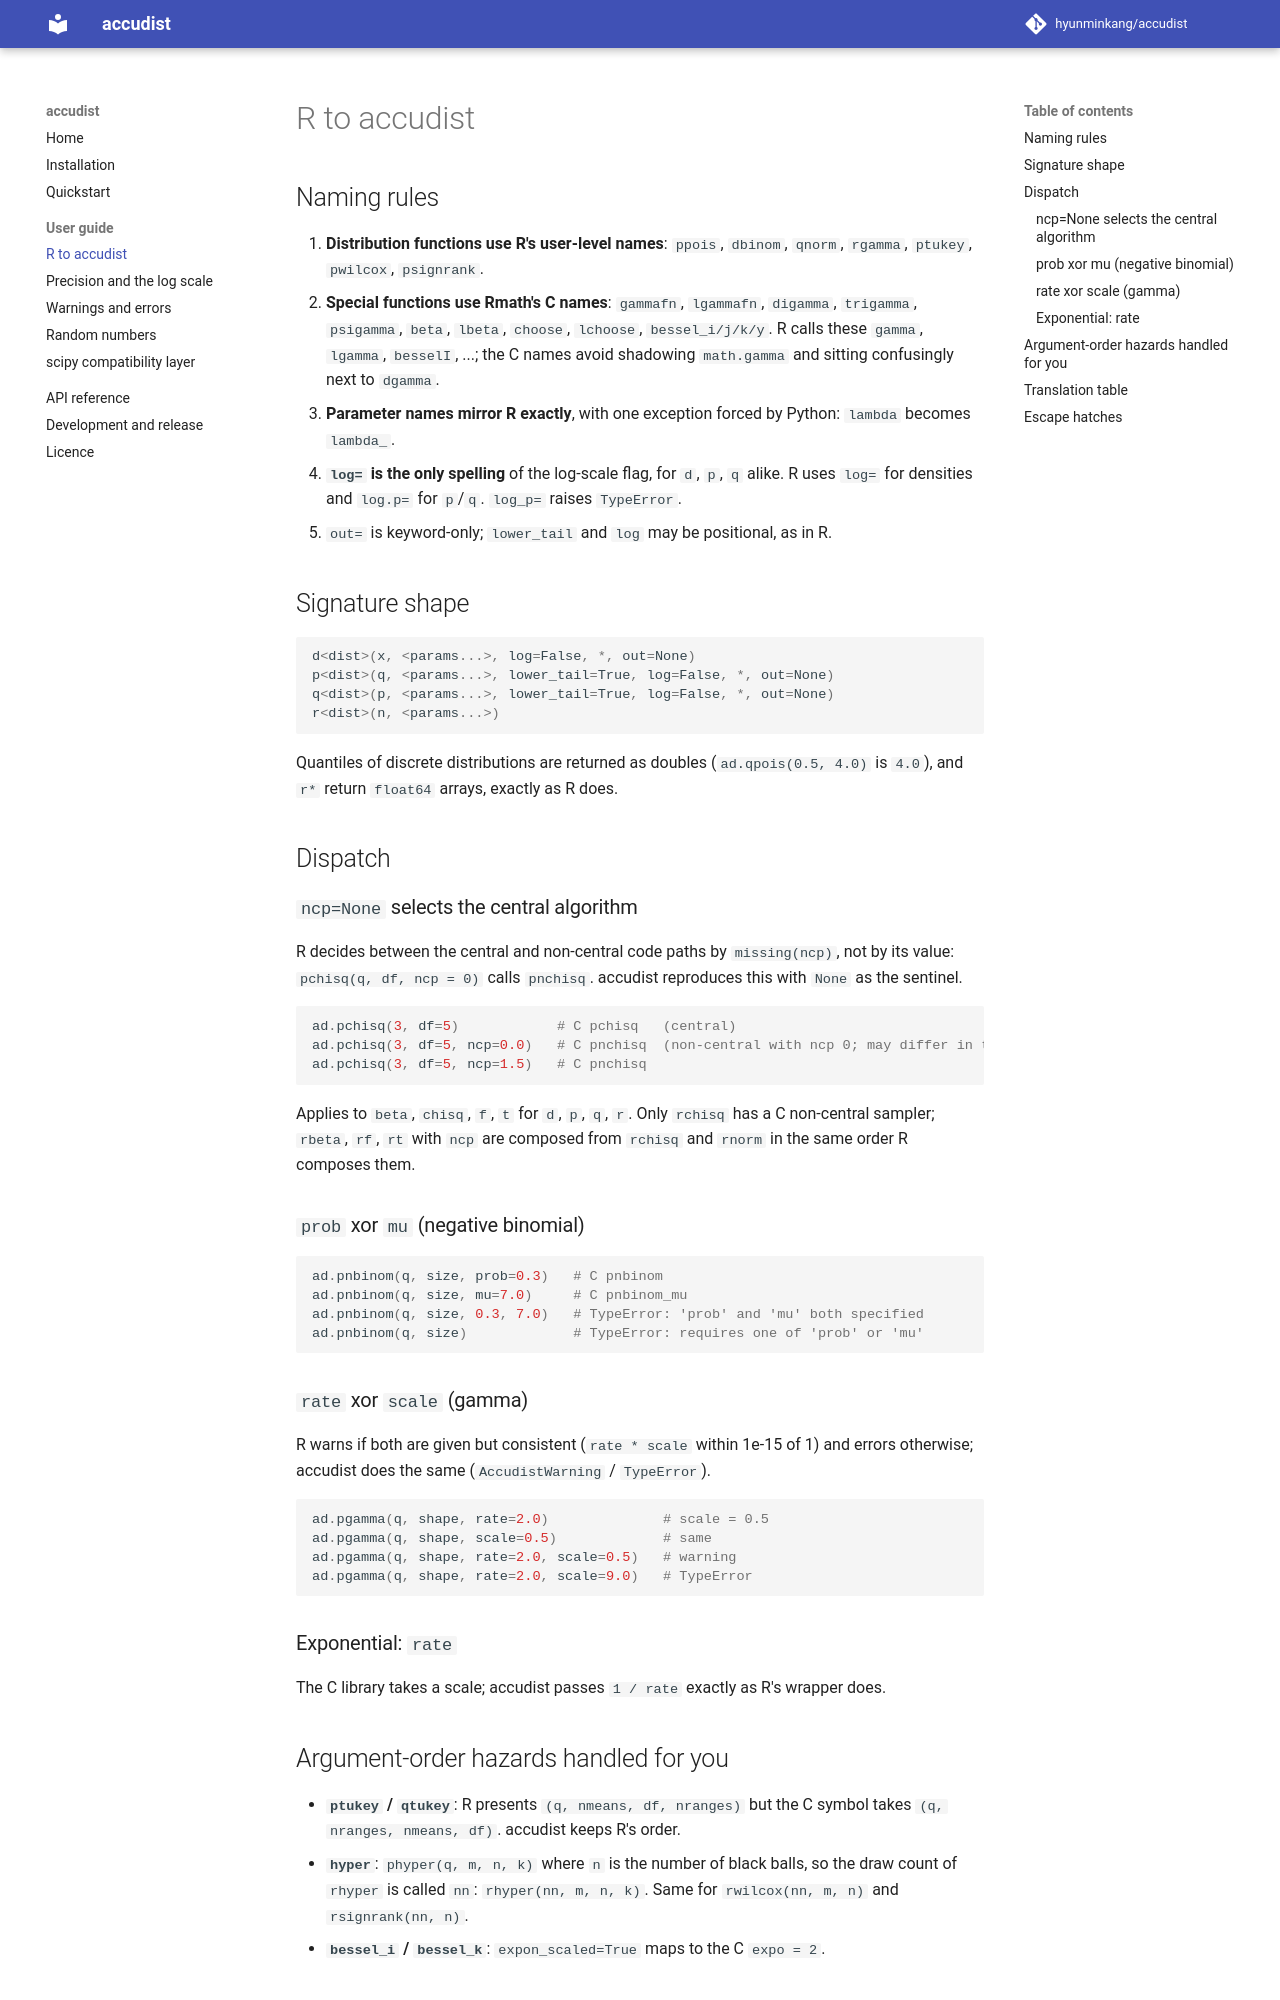

repository: hyunminkang/accudist · page: r-mapping/index.html · generator: mkdocs

# R to accudist

## Naming rules

1. **Distribution functions use R's user-level names**: `ppois`, `dbinom`, `qnorm`,
   `rgamma`, `ptukey`, `pwilcox`, `psignrank`.
2. **Special functions use Rmath's C names**: `gammafn`, `lgammafn`, `digamma`,
   `trigamma`, `psigamma`, `beta`, `lbeta`, `choose`, `lchoose`, `bessel_i/j/k/y`.
   R calls these `gamma`, `lgamma`, `besselI`, ...; the C names avoid shadowing
   `math.gamma` and sitting confusingly next to `dgamma`.
3. **Parameter names mirror R exactly**, with one exception forced by Python:
   `lambda` becomes `lambda_`.
4. **`log=` is the only spelling** of the log-scale flag, for `d`, `p`, `q` alike.
   R uses `log=` for densities and `log.p=` for `p`/`q`. `log_p=` raises `TypeError`.
5. `out=` is keyword-only; `lower_tail` and `log` may be positional, as in R.

## Signature shape

```python
d<dist>(x, <params...>, log=False, *, out=None)
p<dist>(q, <params...>, lower_tail=True, log=False, *, out=None)
q<dist>(p, <params...>, lower_tail=True, log=False, *, out=None)
r<dist>(n, <params...>)
```

Quantiles of discrete distributions are returned as doubles (`ad.qpois(0.5, 4.0)`
is `4.0`), and `r*` return `float64` arrays, exactly as R does.

## Dispatch

### `ncp=None` selects the central algorithm

R decides between the central and non-central code paths by `missing(ncp)`, not by
its value: `pchisq(q, df, ncp = 0)` calls `pnchisq`. accudist reproduces this with
`None` as the sentinel.

```python
ad.pchisq(3, df=5)            # C pchisq   (central)
ad.pchisq(3, df=5, ncp=0.0)   # C pnchisq  (non-central with ncp 0; may differ in the last digits)
ad.pchisq(3, df=5, ncp=1.5)   # C pnchisq
```

Applies to `beta`, `chisq`, `f`, `t` for `d`, `p`, `q`, `r`. Only `rchisq` has a
C non-central sampler; `rbeta`, `rf`, `rt` with `ncp` are composed from `rchisq`
and `rnorm` in the same order R composes them.

### `prob` xor `mu` (negative binomial)

```python
ad.pnbinom(q, size, prob=0.3)   # C pnbinom
ad.pnbinom(q, size, mu=7.0)     # C pnbinom_mu
ad.pnbinom(q, size, 0.3, 7.0)   # TypeError: 'prob' and 'mu' both specified
ad.pnbinom(q, size)             # TypeError: requires one of 'prob' or 'mu'
```

### `rate` xor `scale` (gamma)

R warns if both are given but consistent (`rate * scale` within 1e-15 of 1) and
errors otherwise; accudist does the same (`AccudistWarning` / `TypeError`).

```python
ad.pgamma(q, shape, rate=2.0)              # scale = 0.5
ad.pgamma(q, shape, scale=0.5)             # same
ad.pgamma(q, shape, rate=2.0, scale=0.5)   # warning
ad.pgamma(q, shape, rate=2.0, scale=9.0)   # TypeError
```

### Exponential: `rate`

The C library takes a scale; accudist passes `1 / rate` exactly as R's wrapper does.
